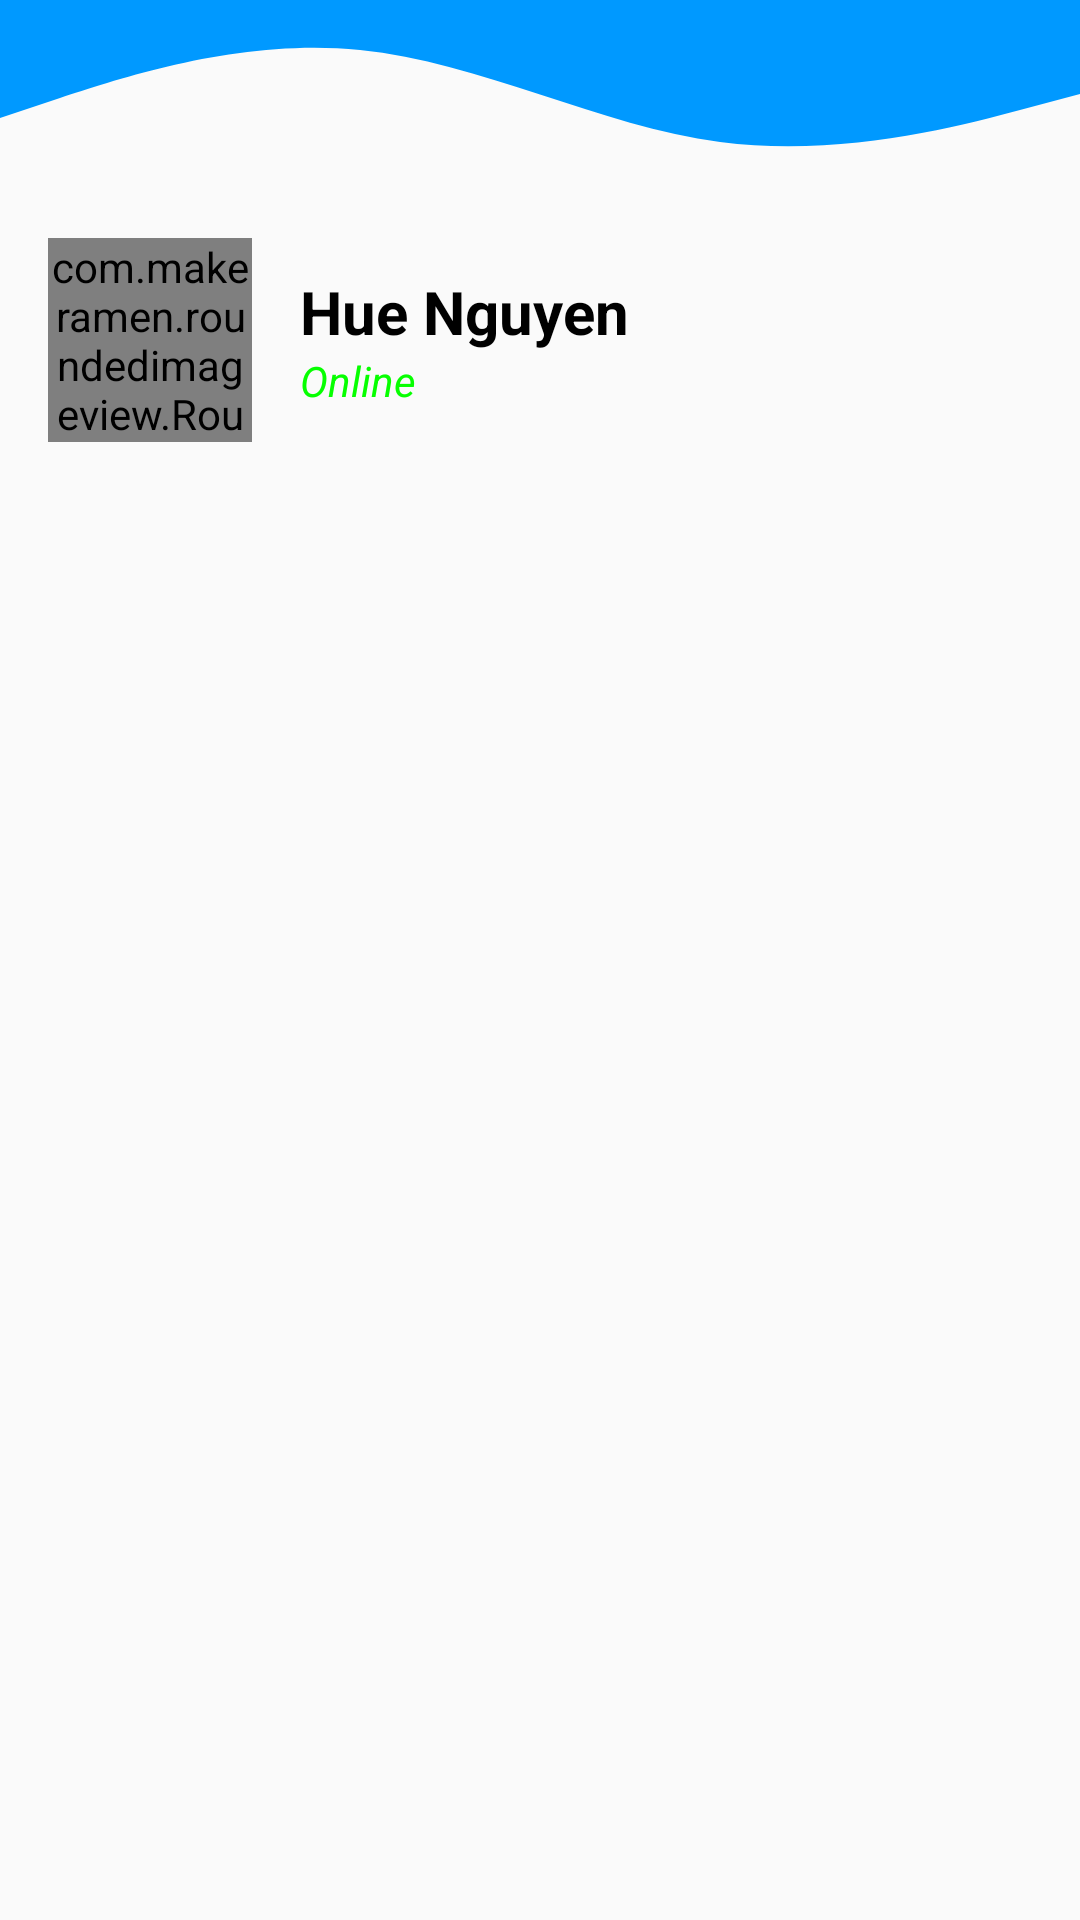

Layout XML and referenced resources for this Android screen:
<!-- AndroidManifest.xml: application theme Theme.Testapp -->
<!-- res/layout/layout_nav_header.xml -->
<?xml version="1.0" encoding="utf-8"?>
<LinearLayout xmlns:android="http://schemas.android.com/apk/res/android"
    xmlns:app="http://schemas.android.com/apk/res-auto"
    android:orientation="vertical"
    android:layout_width="match_parent"
    android:layout_height="wrap_content">
    <ImageView
        android:layout_marginTop="-17dp"
        android:layout_width="match_parent"
        android:layout_height="96dp"
        android:src="@drawable/ic_wave_header">

    </ImageView>
    <LinearLayout
        android:paddingLeft="16dp"
        android:paddingBottom="16dp"
        android:orientation="horizontal"
        android:layout_width="match_parent"
        android:layout_height="wrap_content">
        <com.makeramen.roundedimageview.RoundedImageView
            android:id="@+id/imgProfile"
            android:layout_width="68dp"
            android:layout_height="68dp"
            android:scaleType="centerCrop"
            android:src="@drawable/avatar_girl2"
            app:riv_oval="true">

        </com.makeramen.roundedimageview.RoundedImageView>
        <LinearLayout
            android:layout_gravity="center"
            android:layout_marginLeft="16dp"
            android:orientation="vertical"
            android:layout_width="wrap_content"
            android:layout_height="wrap_content">
            <TextView
                android:id="@+id/tvNameCf"
                android:text="Hue Nguyen"
                android:textColor="@color/black"
                android:textSize="20sp"
                android:textStyle="bold"
                android:layout_width="wrap_content"
                android:layout_height="wrap_content"/>
            <TextView
                android:layout_width="wrap_content"
                android:layout_height="wrap_content"
                android:text="Online"
                android:textColor="#06FF00"
                android:textSize="14sp"
                android:textStyle="italic"/>

        </LinearLayout>


    </LinearLayout>






    
    
    
    
    
    
    
    
    
    
    

    
    
    
    
    
    
    
    
    
    


</LinearLayout>
<!-- resources referenced by this layout -->
<resources>
  <color name="black">#FF000000</color>
  <!-- drawable avatar_girl2: jpg bitmap (drawable, 244808 bytes) -->
  <!-- drawable ic_wave_header (drawable) -->
  <vector xmlns:android="http://schemas.android.com/apk/res/android"
      android:width="1440dp"
      android:height="320dp"
      android:viewportWidth="1440"
      android:viewportHeight="320">
    <path
        android:pathData="M0,192L80,165.3C160,139 320,85 480,101.3C640,117 800,203 960,224C1120,245 1280,203 1360,181.3L1440,160L1440,0L1360,0C1280,0 1120,0 960,0C800,0 640,0 480,0C320,0 160,0 80,0L0,0Z"
        android:fillColor="@color/blue"/>
  </vector>
  <style name="Theme.Testapp" parent="Theme.AppCompat.DayNight.DarkActionBar">
          
          <item name="colorPrimary">@color/purple_500</item>
          <item name="colorPrimaryVariant">@color/purple_700</item>
          <item name="colorOnPrimary">@color/white</item>
          
          <item name="colorSecondary">@color/teal_200</item>
          <item name="colorSecondaryVariant">@color/teal_700</item>
          <item name="colorOnSecondary">@color/black</item>
          
          <item name="android:statusBarColor" tools:targetApi="l">?attr/colorPrimaryVariant</item>
          
      </style>
  <color name="blue">#0099ff</color>
  <color name="purple_500">#FF6200EE</color>
  <color name="purple_700">#FF3700B3</color>
  <color name="white">#FFFFFFFF</color>
  <color name="teal_200">#FF03DAC5</color>
  <color name="teal_700">#FF018786</color>
</resources>
